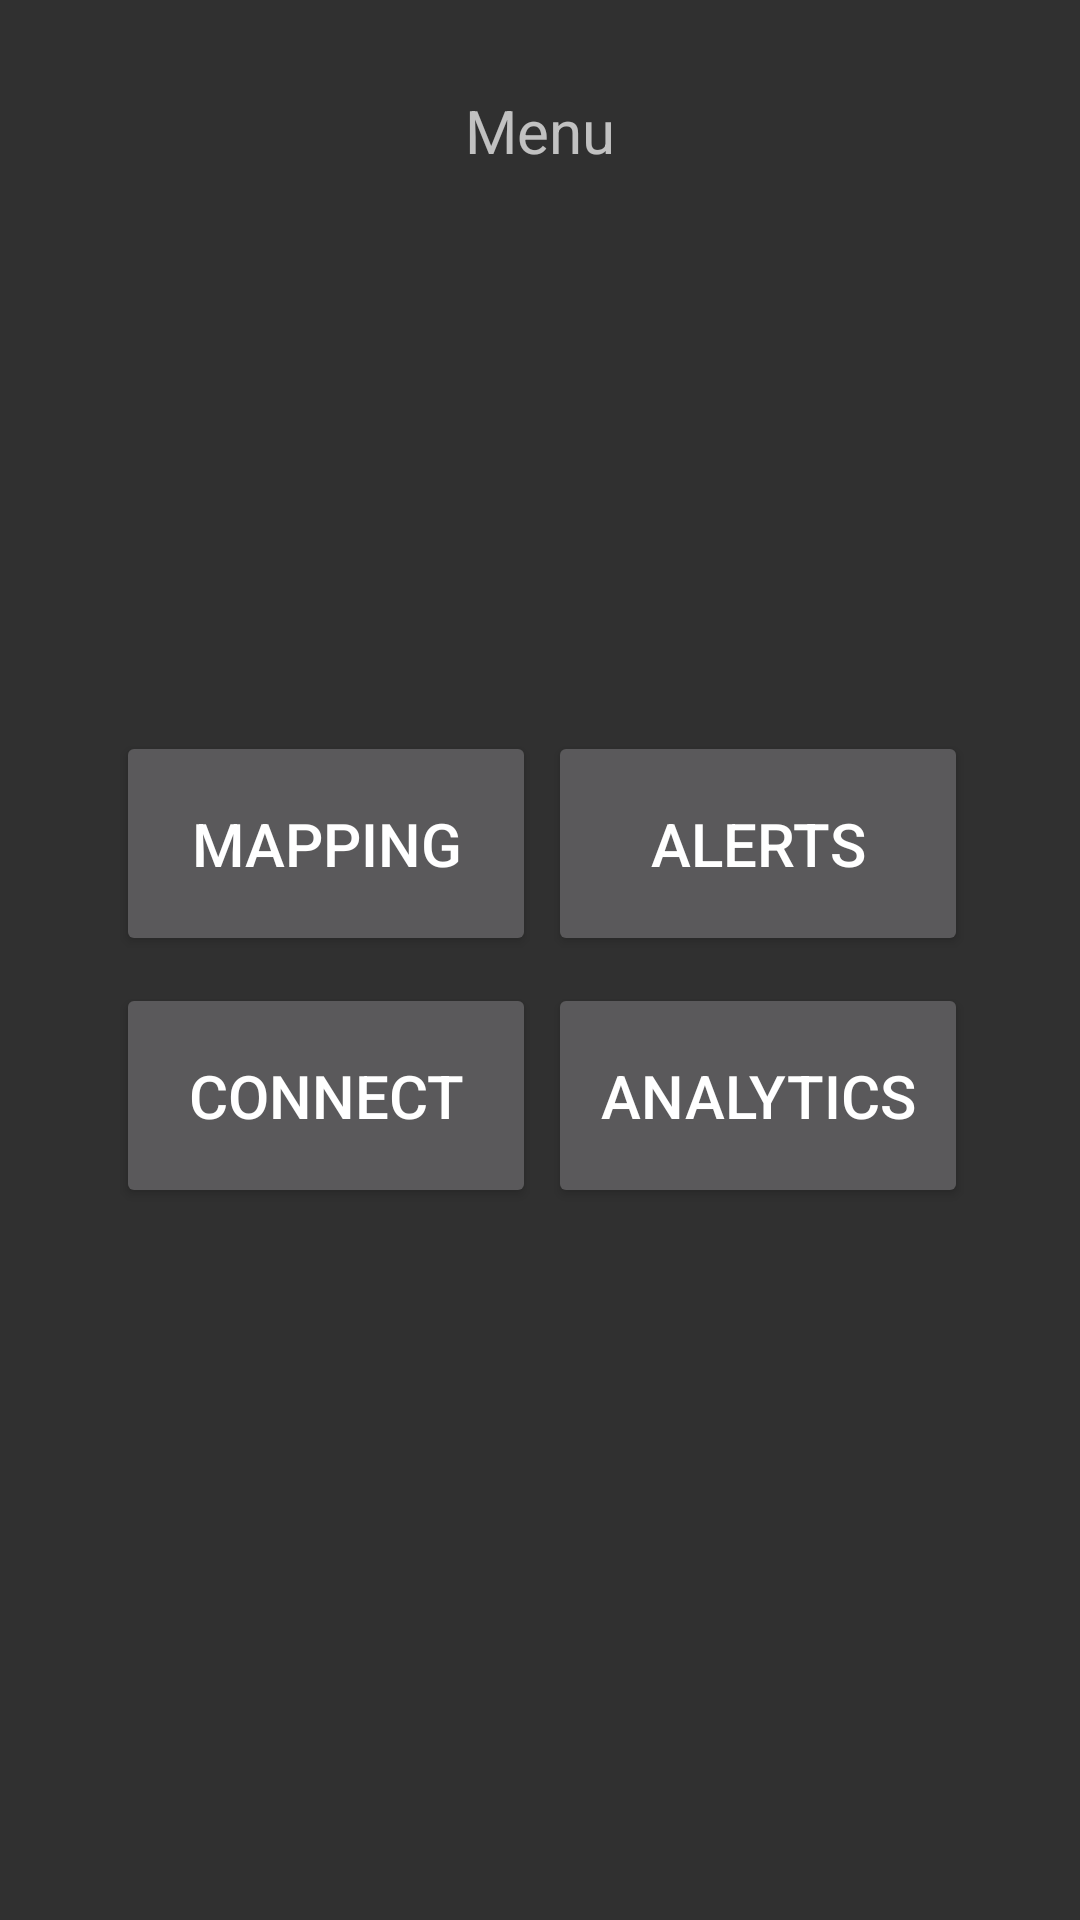

Here is an Android app screen rendered from its layout file. Give the layout XML and the strings, colors and styles it references.
<!-- AndroidManifest.xml: application theme AppTheme -->
<!-- res/layout/fragment_menu.xml -->
<?xml version="1.0" encoding="utf-8"?>
<android.support.constraint.ConstraintLayout
    xmlns:android="http://schemas.android.com/apk/res/android"
    xmlns:app="http://schemas.android.com/apk/res-auto"
    xmlns:tools="http://schemas.android.com/tools"
    android:layout_width="match_parent"
    android:layout_height="match_parent">

    <TextView
        android:layout_width="wrap_content"
        android:layout_height="wrap_content"
        android:text="@string/menu_fragment_title"
        android:textSize="20sp"
        android:layout_marginRight="8dp"
        app:layout_constraintRight_toRightOf="parent"
        android:layout_marginLeft="8dp"
        app:layout_constraintLeft_toLeftOf="parent"
        android:id="@+id/menu_fragment_title"
        app:layout_constraintTop_toTopOf="parent"
        android:layout_marginTop="30dp"
        android:layout_marginStart="8dp"
        android:layout_marginEnd="8dp" />

    <android.support.constraint.ConstraintLayout
        android:layout_width="300dp"
        android:layout_height="175dp"
        android:layout_marginTop="8dp"
        app:layout_constraintTop_toBottomOf="@+id/menu_fragment_title"
        android:layout_marginRight="7dp"
        app:layout_constraintRight_toRightOf="parent"
        android:layout_marginLeft="8dp"
        app:layout_constraintLeft_toLeftOf="parent"
        app:layout_constraintBottom_toBottomOf="parent"
        android:layout_marginBottom="80dp"
        android:layout_marginStart="8dp"
        android:layout_marginEnd="7dp"
        app:layout_constraintVertical_bias="0.533"
        tools:layout_editor_absoluteY="313dp"
        tools:layout_editor_absoluteX="86dp">

        <Button
            android:layout_width="140dp"
            android:layout_height="75dp"
            android:text="@string/menu_button_mapping"
            android:id="@+id/menu_button_mapping"
            android:layout_marginStart="8dp"
            app:layout_constraintLeft_toLeftOf="parent"
            app:layout_constraintTop_toTopOf="parent"
            android:layout_marginTop="8dp"
            android:textSize="20sp"
            android:layout_marginLeft="8dp" />

        <Button
            android:layout_width="140dp"
            android:layout_height="75dp"
            android:text="@string/menu_button_alerts"
            android:id="@+id/menu_button_alerts"
            android:layout_marginEnd="8dp"
            app:layout_constraintRight_toRightOf="parent"
            app:layout_constraintTop_toTopOf="parent"
            android:layout_marginTop="8dp"
            android:textSize="20sp"
            android:layout_marginRight="8dp" />

        <Button
            android:layout_width="140dp"
            android:layout_height="75dp"
            android:text="@string/menu_button_analytics"
            android:id="@+id/menu_button_analytics"
            android:layout_marginEnd="8dp"
            app:layout_constraintRight_toRightOf="parent"
            app:layout_constraintBottom_toBottomOf="parent"
            android:layout_marginBottom="8dp"
            android:textSize="20sp"
            android:layout_marginRight="8dp" />

        <Button
            android:layout_width="140dp"
            android:layout_height="75dp"
            android:text="@string/menu_button_connect"
            android:id="@+id/menu_button_connect"
            android:layout_marginStart="8dp"
            app:layout_constraintLeft_toLeftOf="parent"
            app:layout_constraintBottom_toBottomOf="parent"
            android:layout_marginBottom="8dp"
            android:textSize="20sp"
            android:layout_marginLeft="8dp" />

    </android.support.constraint.ConstraintLayout>

</android.support.constraint.ConstraintLayout>
<!-- resources referenced by this layout -->
<resources>
  <string name="menu_button_alerts">Alerts</string>
  <string name="menu_button_analytics">Analytics</string>
  <string name="menu_button_connect">Connect</string>
  <string name="menu_button_mapping">Mapping</string>
  <string name="menu_fragment_title">Menu</string>
  <style name="AppTheme" parent="Theme.AppCompat.NoActionBar">
          
          <item name="colorPrimary">@color/colorPrimary</item>
          <item name="colorPrimaryDark">@color/colorPrimaryDark</item>
          <item name="colorAccent">@color/colorAccent</item>
  
          <item name="android:listDivider">@color/darkColor</item>
      </style>
  <color name="colorPrimary">#4c4c4c</color>
  <color name="colorPrimaryDark">#333</color>
  <color name="colorAccent">#FFFFFF</color>
  <color name="darkColor">@color/background_material_dark</color>
</resources>
